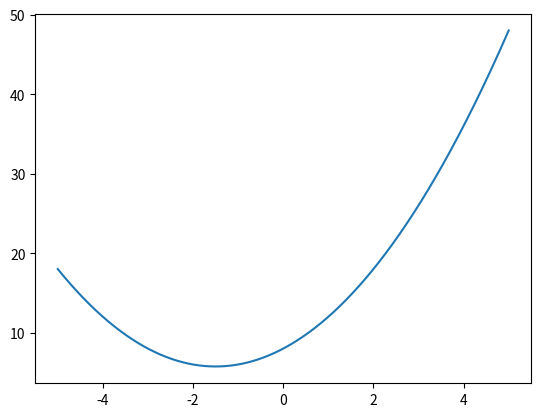

Reproduce this figure in Python. (Note: this script raises an exception after producing the figure.)
# Set up the imports
import numpy as np
import matplotlib.pyplot as plt
from matplotlib.animation import FuncAnimation

# Define Problem 1: f(x) = x^2 + 3x + 8
def f1(x):
    return x ** 2 + 3 * x + 8

def df1_dx(x):
    return 2 * x + 3

# Define Problem 3: f(x, y) = x^4 - 16x^3 + 96x^2 - 256x + y^2 - 4y + 262
def f3(x, y):
    return x**4 - 16*x**3 + 96*x**2 - 256*x + y**2 - 4*y + 262

def df3_dx(x, y):
    return 4*x**3 - 48*x**2 + 192*x - 256

def df3_dy(x, y):
    return 2*y - 4

# Define Problem 4: f(x, y) = exp(-(x - y)^2) * sin(y)
def f4(x, y):
    return np.exp(-(x - y)**2) * np.sin(y)

def df4_dx(x, y):
    return -2 * np.exp(-(x - y)**2) * np.sin(y) * (x - y)

def df4_dy(x, y):
    return np.exp(-(x - y)**2) * np.cos(y) + 2 * np.exp(-(x - y)**2) * np.sin(y)*(x - y)

# Define Problem 5: f(x) = cos(x)^4 - sin(x)^3 - 4sin(x)^2 + cos(x) + 1
def f5(x):
    return np.cos(x)**4 - np.sin(x)**3 - 4*np.sin(x)**2 + np.cos(x) + 1

def df5_dx(x):
    return (-4)*((np.cos(x))**3)*(np.sin(x)) - (3 * ((np.sin(x))**2) * np.cos(x)) - (8*np.sin(x)*np.cos(x)) - np.sin(x)

# Gradient descent function for 1D problems
def grad_desc(f, df, start, end, step, n, guess):
    # Ensure the guess is within the search range
    guess = max(start, min(end, guess))
    x = guess
    for _ in range(n):
        grad = df(x)
        x = x - (step * grad)
        # Ensure that x remains in the search range
        x = max(start, min(end, x))
        
    return x

# Gradient descent function for 2D problems
def grad_desc_2d(f, dfx, dfy, start_x, end_x, start_y, end_y, guess_x, guess_y, step, n):
    x = guess_x
    y = guess_y
    
    # Create a 3D plot to visualize the optimization path
    fig = plt.figure()
    ax = fig.add_subplot(111, projection='3d')
    
    x_range = np.linspace(start_x, end_x)
    y_range = np.linspace(start_y, end_y)
    
    X, Y = np.meshgrid(x_range, y_range)
    Z = f(X, Y)
    
    ax.plot_surface(X, Y, Z, cmap='viridis', alpha=0.4)
    
    for _ in range(n):
        grad_x = dfx(x, y)
        grad_y = dfy(x, y)
        x = x - (step * grad_x)
        y = y - (step * grad_y)
        # Ensure the updated values of x and y remain within the search range
        x = max(start_x, min(x, end_x))
        y = max(start_y, min(y, end_y))
        ax.scatter(x, y, f(x, y), c='red')
        
    ax.set_xlabel('x')
    ax.set_ylabel('y')
    ax.set_zlabel('f(x, y)')
    plt.title('Gradient Descent Path')
    plt.show()
        
    return x, y, f(x, y)

# ----- Problem 1: Optimize f(x) = x^2 + 3x + 8 -------

start_range = -5
end_range = 5
learning_rate = 0.1
iterations = 100
initial_guess = 4

# Perform gradient descent for Problem 1
op_x = grad_desc(f1, df1_dx, start_range, end_range, learning_rate, iterations, initial_guess)

# Print the optimal solution for Problem 1
print('Optimal x:', op_x)
print('Optimized value of f1(x) is', f1(op_x))

# Create the axis and function for Problem 1
xbase = np.linspace(-5, 5, 500)
ybase = f1(xbase)

# Create a figure and axis for the animation of Problem 1
bestcost = 100000
bestx = 4
rangemin, rangemax = -5, 5 
fig, ax = plt.subplots()
ax.plot(xbase, ybase)
xall, yall = [], []
lnall,  = ax.plot([], [], 'ro')
lngood, = ax.plot([], [], 'go', markersize=10)
lr = 0.1

# Function to animate gradient descent for Problem 1
def onestepderiv(frame):
    global bestcost, bestx, lr
    x = bestx - df1_dx(bestx) * lr 
    bestx = x
    y = f1(x)
    lngood.set_data(x, y)
    xall.append(x)
    yall.append(y)
    lnall.set_data(xall, yall)

ani = FuncAnimation(fig, onestepderiv, frames=range(100), interval=100, repeat=False)
ani.save("problem1_animation.gif", writer="pillow")
plt.show()

# ----- Problem 2: Optimize f3(x, y) -------

# Define the search range and initial parameters for Problem 2
xlim3 =  [-10, 10]
ylim3 =  [-10, 10]
initial_guess_x3 = 5
initial_guess_y3 = 5
learning_rate3 = 0.1
num_iterations3 = 1000

# Perform gradient descent for Problem 2
optimal_x3, optimal_y3, opz = grad_desc_2d(f3, df3_dx, df3_dy, xlim3[0], xlim3[1], ylim3[0], ylim3[1], initial_guess_x3, initial_guess_y3, learning_rate3, num_iterations3)

# Save the figure for Problem 2
plt.savefig("problem2_figure.png")

# Print the optimal solution for Problem 2
print("Optimal x:", optimal_x3, "Optimal y:", optimal_y3)
print("Optimized value of f3(x, y) is", f3(optimal_x3, optimal_y3))

# ----- Problem 3: Optimize f4(x, y) -------

# Define the search range and initial parameters for Problem 3
xlim4 = [-np.pi, np.pi]
ylim4 = [-np.pi, np.pi]
initial_x4 = 0
initial_y4 = 0
learning_rate4 = 0.1
num_iterations4 = 100

# Perform gradient descent for Problem 3
optimal_x4, optimal_y4, opz = grad_desc_2d(f4, df4_dx, df4_dy, xlim4[0], xlim4[1], ylim4[0], ylim4[1], initial_x4, initial_y4, learning_rate4, num_iterations4)

# Save the figure for Problem 3
plt.savefig("problem3_figure.png")

# Print the optimal solution for Problem 3
print("Optimal x:", optimal_x4, "Optimal y:", optimal_y4)
print("Optimized value of f4(x, y) is", f4(optimal_x4, optimal_y4))

# ----- Problem 4: Optimize f5(x) -------

# Define the search range and initial parameters for Problem 4
range_x5 = [0, 2 * np.pi]
initial_x5 = 3
learning_rate5 = 0.05
num_iterations5 = 1000

# Perform gradient descent for Problem 4
optimal_x5 = grad_desc(f5, df5_dx, range_x5[0], range_x5[1], learning_rate5, num_iterations5, initial_x5)

# Print the optimal solution for Problem 4
print("Optimal x:", optimal_x5)
print("Optimized value of f5(x) is", f5(optimal_x5))

# Create the axis and function for Problem 4
xbase = np.linspace(0, 2*np.pi, 200)
ybase = f5(xbase)

# Create a figure and axis for the animation of Problem 4
bestcost = 100000
bestx = 3
rangemin, rangemax = 0, 2*np.pi 
fig, ax = plt.subplots()
ax.plot(xbase, ybase)
xall, yall = [], []
lnall,  = ax.plot([], [], 'ro')
lngood, = ax.plot([], [], 'go', markersize=10)
lr = 0.05

# Function to animate gradient descent for Problem 4
def onestepderiv(frame):
    global bestcost, bestx, lr
    x = bestx - df5_dx(bestx) * lr 
    bestx = x
    y = f5(x)
    lngood.set_data(x, y)
    xall.append(x)
    yall.append(y)
    lnall.set_data(xall, yall)

ani = FuncAnimation(fig, onestepderiv, frames=range(1000), interval=500, repeat=False)
ani.save("problem4_animation.gif", writer="pillow")
plt.show()
